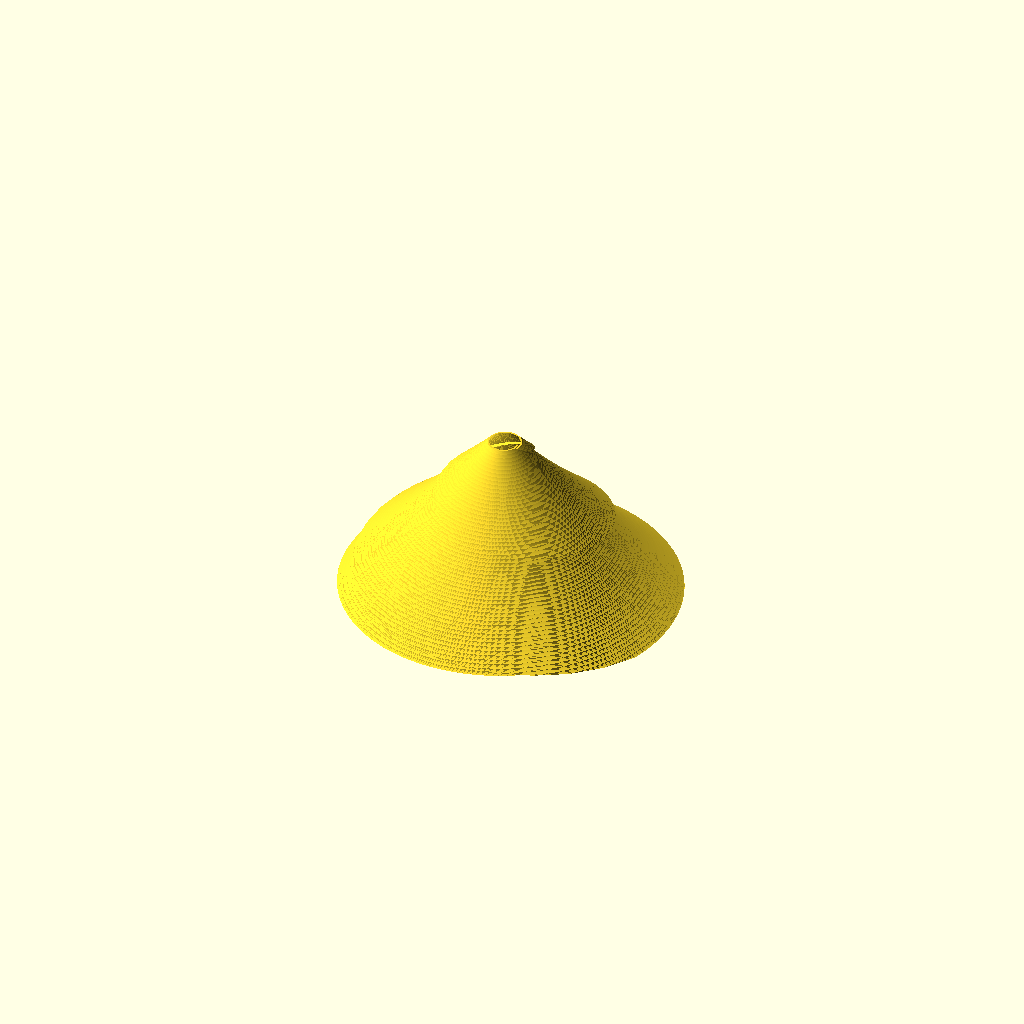
Cell 1: the model at its default parameters.
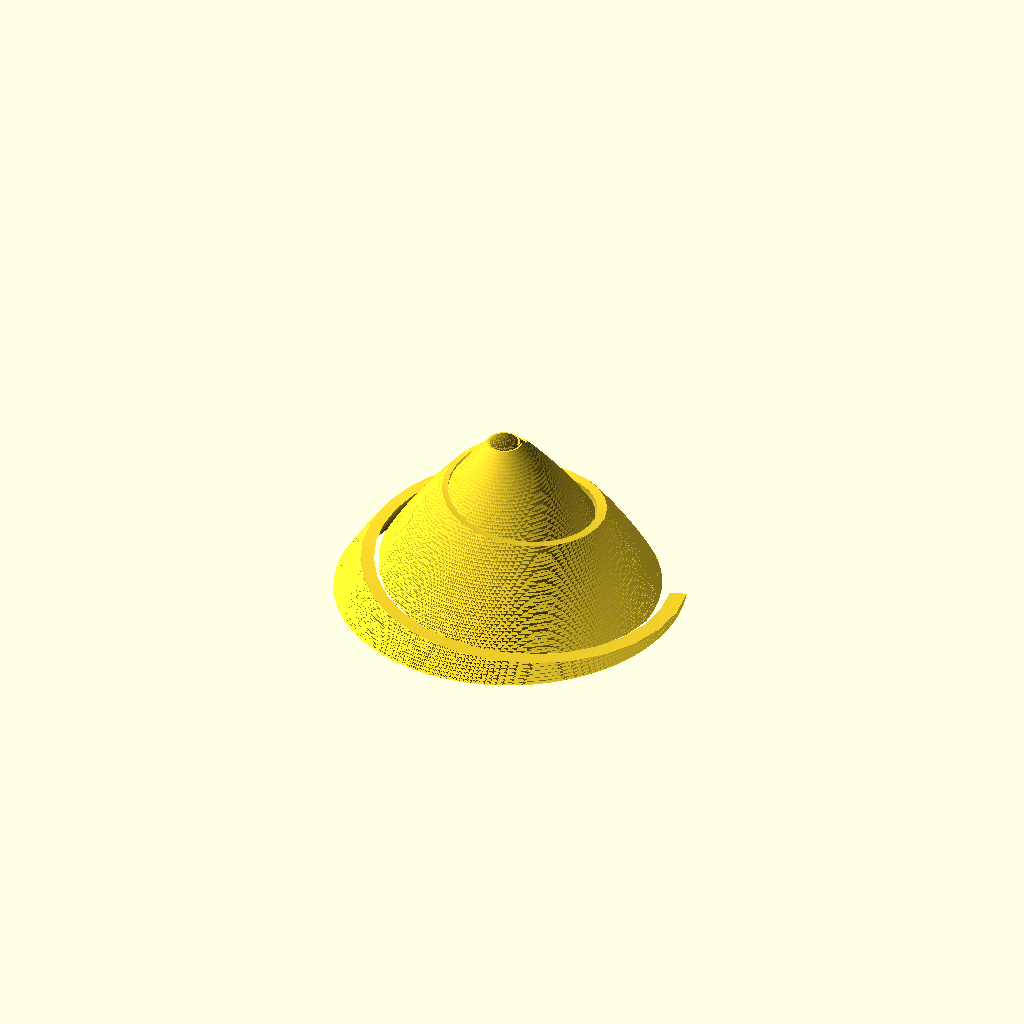
Cell 2: the same model with clockwise = "NO".
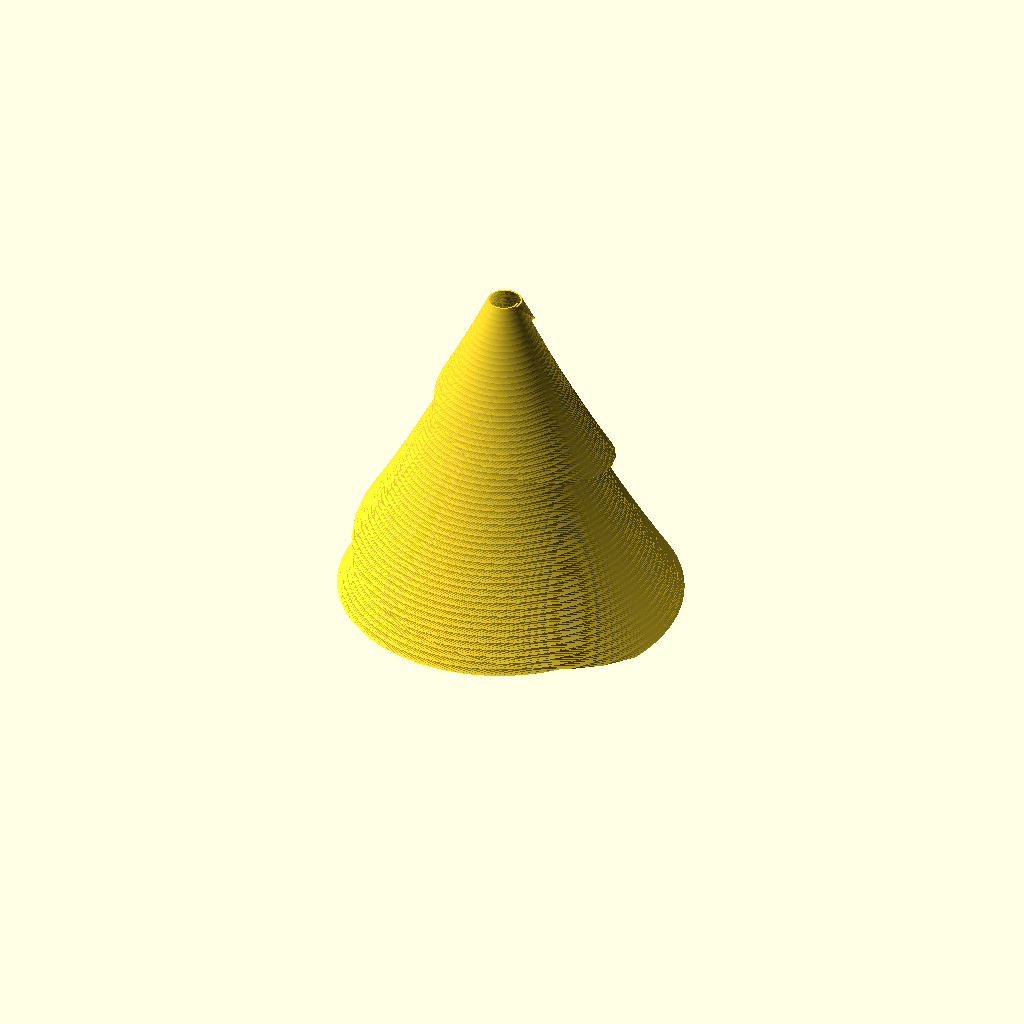
Cell 3: the same model with height = 200.
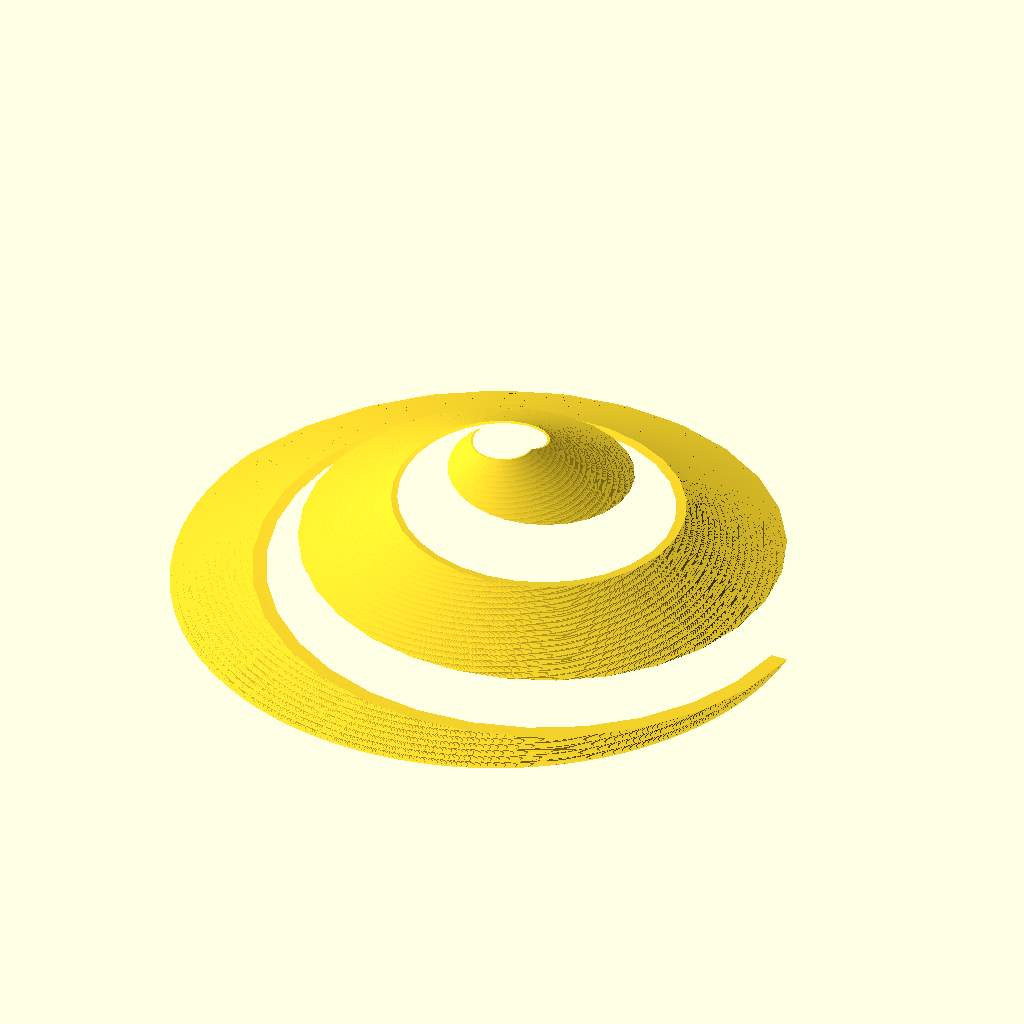
Cell 4: the same model with ray_length = 30.
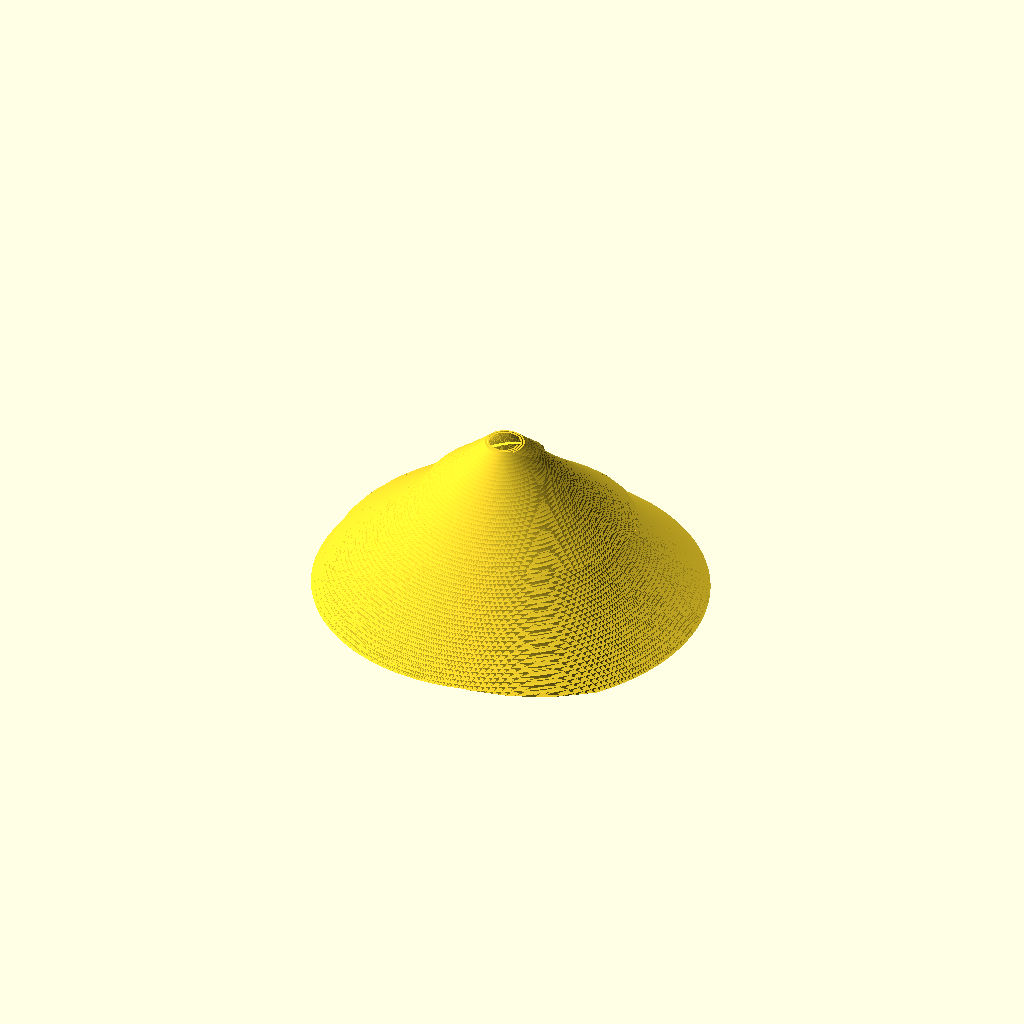
Cell 5 — steps set to 30, the other parameters unchanged.
One fixed orthographic camera (rotation 55°, 0°, 25°; colour scheme Cornfield) for every cell.
OpenSCAD source file scadFiles/1782226/2780039.scad:
clockwise = "YES"; // [YES, NO]

thickness = 10;

height = 100;

init_angle = 720 * 3; 

ray_length = 15;

steps = 15;

step_distance = 50;

children_per_step = 10;

twist = 720;

scale = 0.1;



function PI() = 3.14159;

 

function find_parent_angles(angles, ray_length, step_distance, n, i = 1) =

    i == n ? angles :

        find_parent_angles(concat(angles, [angles[i - 1] + step_distance * 64800 / (PI() * angles[i - 1] * ray_length)]), ray_length, step_distance, n, i + 1);



module archimedean_spiral(thickness, init_angle, ray_length, step_distance, steps, children_per_step) {

    a = ray_length / 360;

	

    parent_angles = find_parent_angles([init_angle], ray_length, step_distance, steps);



	child_step_angles = [for(i = [1:steps - 1]) (parent_angles[i] - parent_angles[i - 1]) / children_per_step];

	

	radius_angles = [for(i = [1:steps - 2]) for(j = [0:children_per_step - 1]) [

	    (parent_angles[i - 1] + child_step_angles[i] * j) * a, 

		parent_angles[i - 1] + child_step_angles[i] * j

	]];

	

	radius_angles_end = len(radius_angles) - 1;

	

	points = [for(i = [0:radius_angles_end]) 

	    [

		    radius_angles[i][0] * cos(radius_angles[i][1]), 

		    radius_angles[i][0] * sin(radius_angles[i][1])

		]

	];

	

	inner_points = [for(i = [0:radius_angles_end]) 

	    [

		    (radius_angles[radius_angles_end - i][0] - thickness) * cos(radius_angles[radius_angles_end - i][1]), 

			(radius_angles[radius_angles_end - i][0] - thickness)  * sin(radius_angles[radius_angles_end - i][1])

		]

	];

	

	polygon(concat(points, inner_points));

}



linear_extrude(height, twist = twist, scale = scale) 

    mirror([0, clockwise == "YES" ? 1 : 0, 0])

	    archimedean_spiral(

		    thickness, 

			init_angle, 

			ray_length, 

			step_distance, 

			steps, 

			children_per_step

		);

	

	
Parameter table extracted from the source (name, type, default, range or options):
clockwise: string, default "YES", options "YES", "NO"
thickness: number, default 10
height: number, default 100
ray_length: number, default 15
steps: number, default 15
step_distance: number, default 50
children_per_step: number, default 10
twist: number, default 720
scale: number, default 0.1
